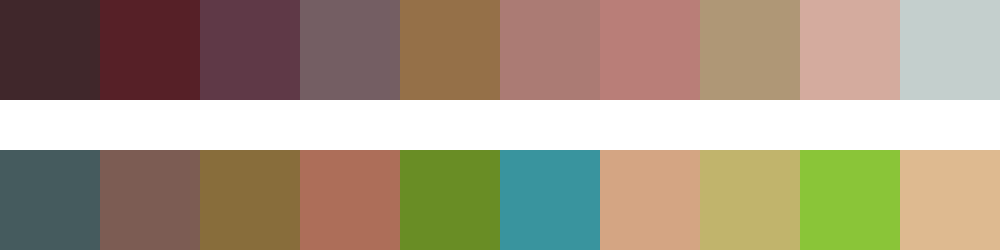

The table this chart was drawn from, first rows:
#40272b	#562027	#5f3947	#745e63	#957048	#ab7b74	#b97e78	#af9776	#d4ab9e	#c4cfcd
#455b5e	#7c5c53	#886d3b	#ad6e59	#698d25	#39949e	#d4a583	#c1b46c	#8ac538	#deba90
